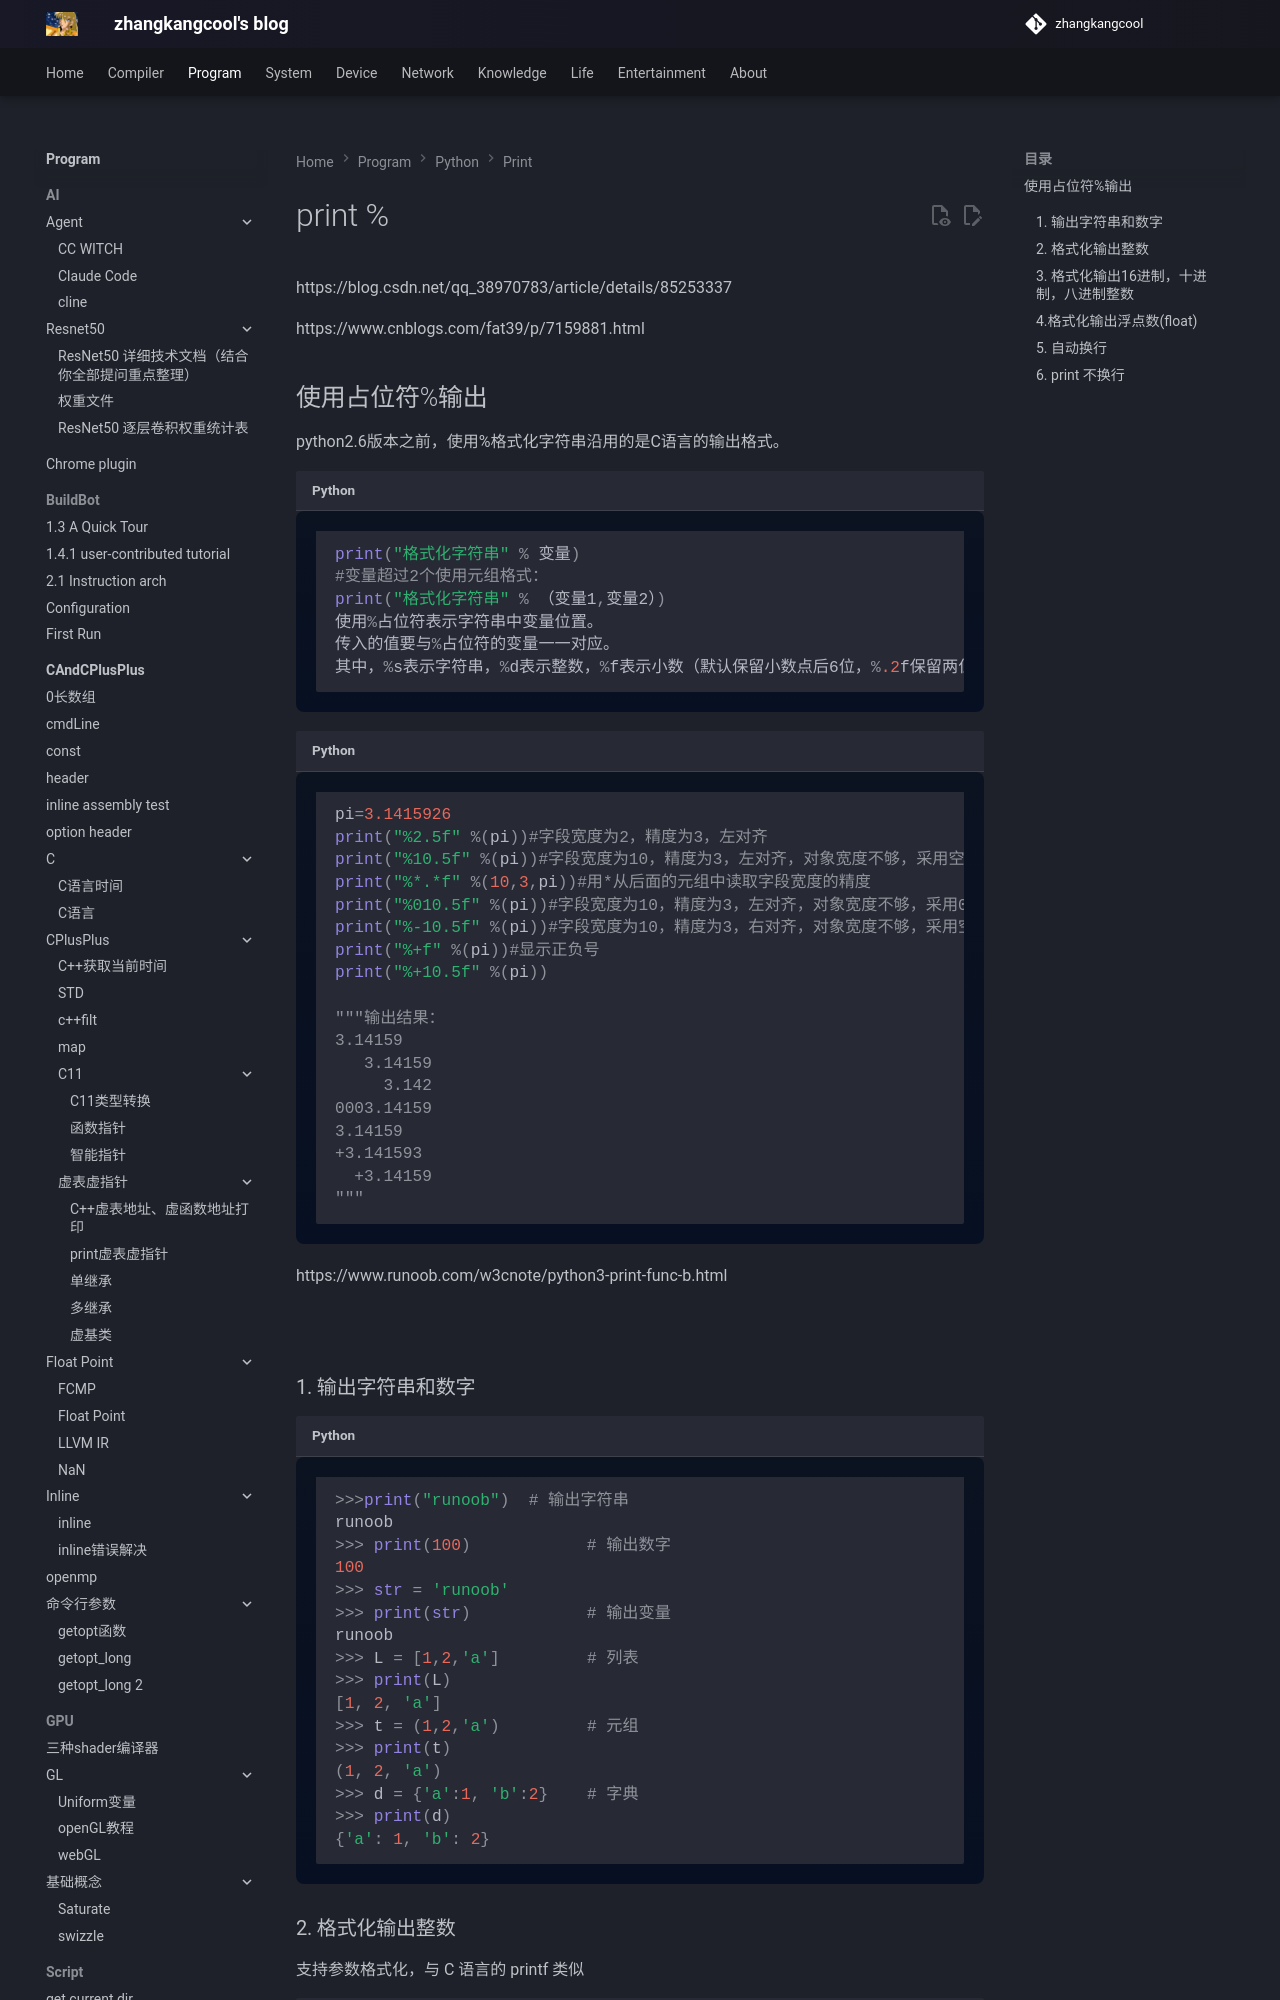

repository: zhangkangcool/zhangkangcool.github.io · page: Program/python/print/print %/index.html · generator: mkdocs

# print %
https://blog.csdn.net/qq_38970783/article/details/85253337

https://www.cnblogs.com/fat39/p/7159881.html



## 使用占位符%输出

python2.6版本之前，使用%格式化字符串沿用的是C语言的输出格式。

```python
print("格式化字符串" % 变量)
#变量超过2个使用元组格式：
print("格式化字符串" % （变量1,变量2）)
使用%占位符表示字符串中变量位置。
传入的值要与%占位符的变量一一对应。
其中，%s表示字符串，%d表示整数，%f表示小数（默认保留小数点后6位，%.2f保留两位小数），存在格式化标志时，需要用 %%表示一个百分号。

```
